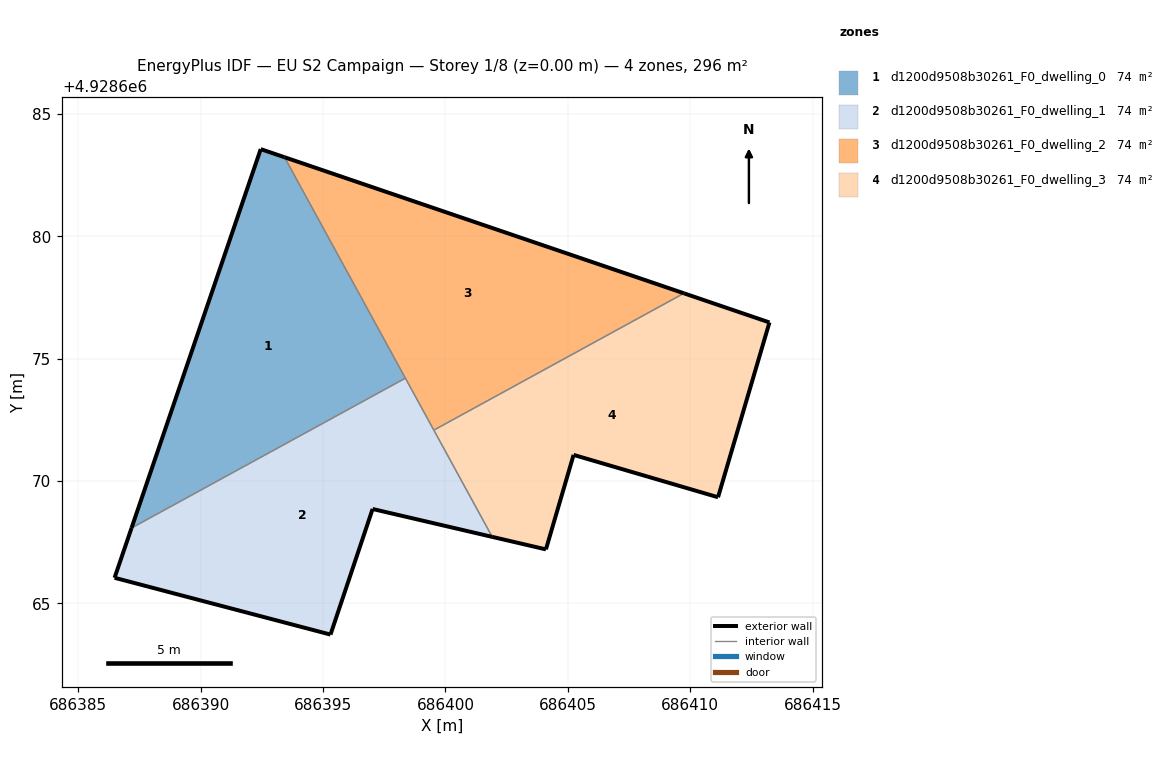
=== STOREY PLAN SPEC (per zone: floor XY polygon, exterior-wall plan segments, windows/doors) ===
zone 1: d1200d9508b30261_F0_dwelling_0  (74.0 m²)
  floor: (686398.36, 4928674.20) (686393.43, 4928683.23) (686392.45, 4928683.56) (686387.18, 4928668.08)
  exterior wall: (686392.45, 4928683.56) – (686393.43, 4928683.23)  [1.0 m]
  exterior wall: (686387.18, 4928668.08) – (686392.45, 4928683.56)  [16.4 m]
  interior walls: 2
zone 2: d1200d9508b30261_F0_dwelling_1  (74.0 m²)
  floor: (686401.91, 4928667.72) (686398.36, 4928674.20) (686387.18, 4928668.08) (686386.48, 4928666.05) (686395.31, 4928663.73) (686397.03, 4928668.86)
  exterior wall: (686401.91, 4928667.72) – (686397.03, 4928668.86)  [5.0 m]
  exterior wall: (686397.03, 4928668.86) – (686395.31, 4928663.73)  [5.4 m]
  exterior wall: (686395.31, 4928663.73) – (686386.48, 4928666.05)  [9.1 m]
  exterior wall: (686386.48, 4928666.05) – (686387.18, 4928668.08)  [2.1 m]
  interior walls: 3
zone 3: d1200d9508b30261_F0_dwelling_2  (74.0 m²)
  floor: (686409.74, 4928677.67) (686393.43, 4928683.23) (686399.53, 4928672.08)
  exterior wall: (686393.43, 4928683.23) – (686409.74, 4928677.67)  [17.2 m]
  interior walls: 3
zone 4: d1200d9508b30261_F0_dwelling_3  (74.0 m²)
  floor: (686411.14, 4928669.34) (686413.23, 4928676.48) (686409.74, 4928677.67) (686399.53, 4928672.08) (686401.91, 4928667.72) (686404.10, 4928667.21) (686405.23, 4928671.07)
  exterior wall: (686405.23, 4928671.07) – (686404.10, 4928667.21)  [4.0 m]
  exterior wall: (686404.10, 4928667.21) – (686401.91, 4928667.72)  [2.3 m]
  exterior wall: (686409.74, 4928677.67) – (686413.23, 4928676.48)  [3.7 m]
  exterior wall: (686413.23, 4928676.48) – (686411.14, 4928669.34)  [7.4 m]
  exterior wall: (686411.14, 4928669.34) – (686405.23, 4928671.07)  [6.1 m]
  interior walls: 2

=== DERIVED (storey summary) ===
Building: EU S2 Campaign
Storey: 1 of 8  (floor level z = 0.00 m)
Storey gross floor area: 295.9 m²
Zones on this storey: 4
  - d1200d9508b30261_F0_dwelling_0: floor 74.0 m²; exterior wall 17.4 m (52.1 m²); WWR 0.0%
  - d1200d9508b30261_F0_dwelling_1: floor 74.0 m²; exterior wall 21.7 m (65.1 m²); WWR 0.0%
  - d1200d9508b30261_F0_dwelling_2: floor 74.0 m²; exterior wall 17.2 m (51.7 m²); WWR 0.0%
  - d1200d9508b30261_F0_dwelling_3: floor 74.0 m²; exterior wall 23.6 m (70.7 m²); WWR 0.0%
Zone adjacency (shared interzone walls):
  - d1200d9508b30261_F0_dwelling_0 ↔ d1200d9508b30261_F0_dwelling_1
  - d1200d9508b30261_F0_dwelling_0 ↔ d1200d9508b30261_F0_dwelling_2
  - d1200d9508b30261_F0_dwelling_1 ↔ d1200d9508b30261_F0_dwelling_2
  - d1200d9508b30261_F0_dwelling_1 ↔ d1200d9508b30261_F0_dwelling_3
  - d1200d9508b30261_F0_dwelling_2 ↔ d1200d9508b30261_F0_dwelling_3